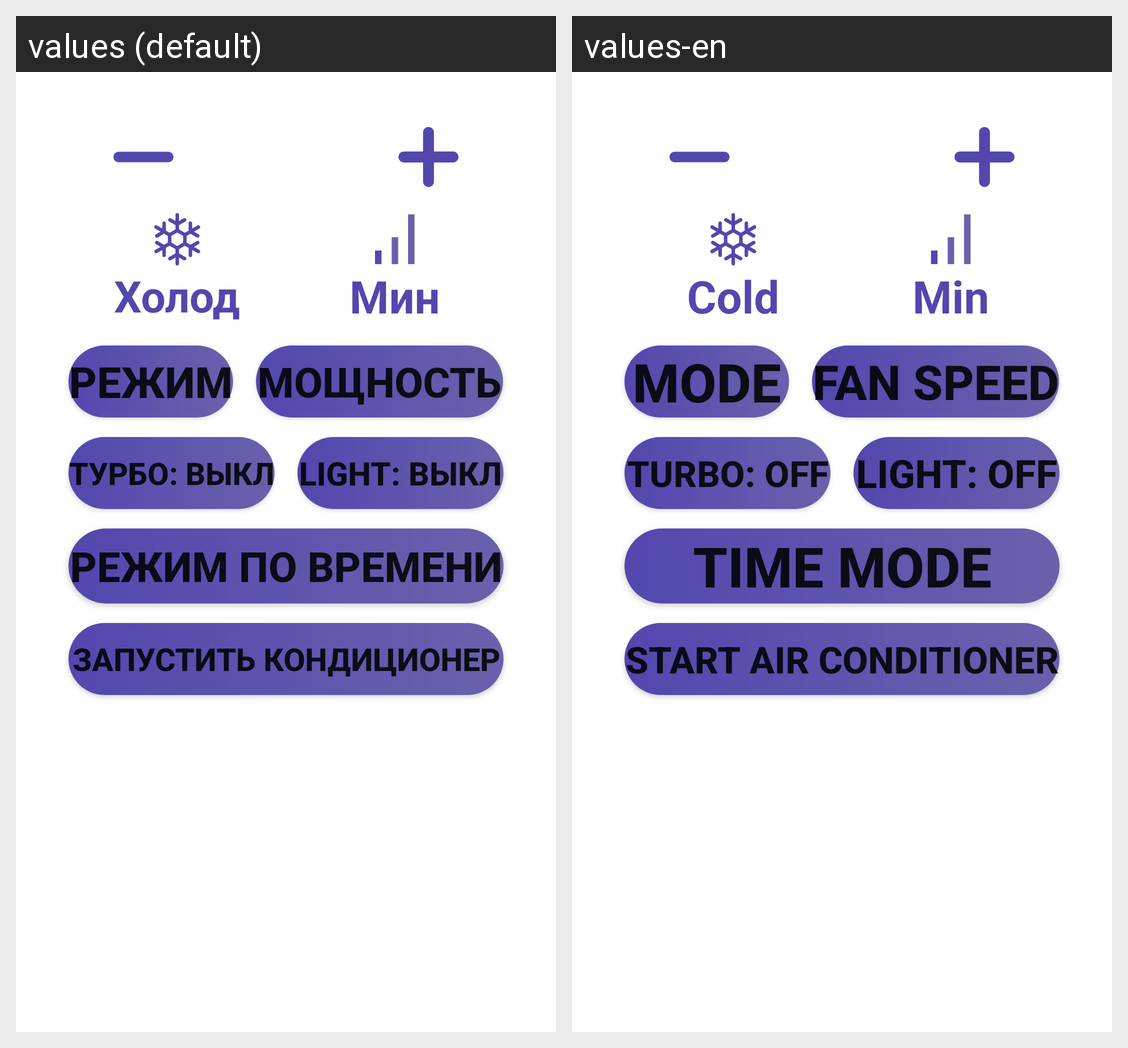

Locale-by-locale string values for the Android screen shown in this grid:
Android screen res/layout/fragment_ac_remote.xml rendered under 2 locales, left to right: values (default), values-en. Device: Nexus 5 (rendered at 1080×1920; each locale shown at half size, 540×960, under a caption strip naming it); theme Theme.SmartHome.
Strings drawn on this screen, with the default value and each locale's value (text and hints the layout hard-codes, and strings that could not be matched under every locale, appear in the picture but are not listed):

cold_mode_text
  values: Холод
  values-en: Cold

button_fan_speed
  values: Мощность
  values-en: Fan speed

min_fan_speed_text
  values: Мин
  values-en: Min

button_ac_mode
  values: Режим
  values-en: Mode

turbo_off_text
  values: Турбо: выкл
  values-en: Turbo: off

light_off_text
  values: Light: выкл
  values-en: Light: off

button_time_mode
  values: Режим по времени
  values-en: Time mode

button_start_ac
  values: Запустить кондиционер
  values-en: Start air conditioner
